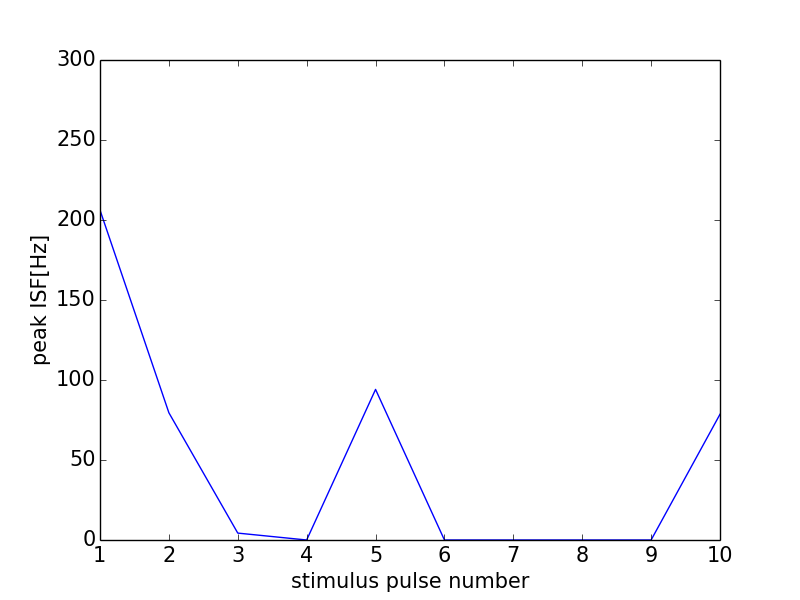

The file beside this chart, header and first rows:
0, 0.0
0, 0
1, 206.2
2, 79.52
3, 4.313
4, 0
5, 94.12
6, 0
7, 0
8, 0
9, 0
10, 78.59
11, 0
